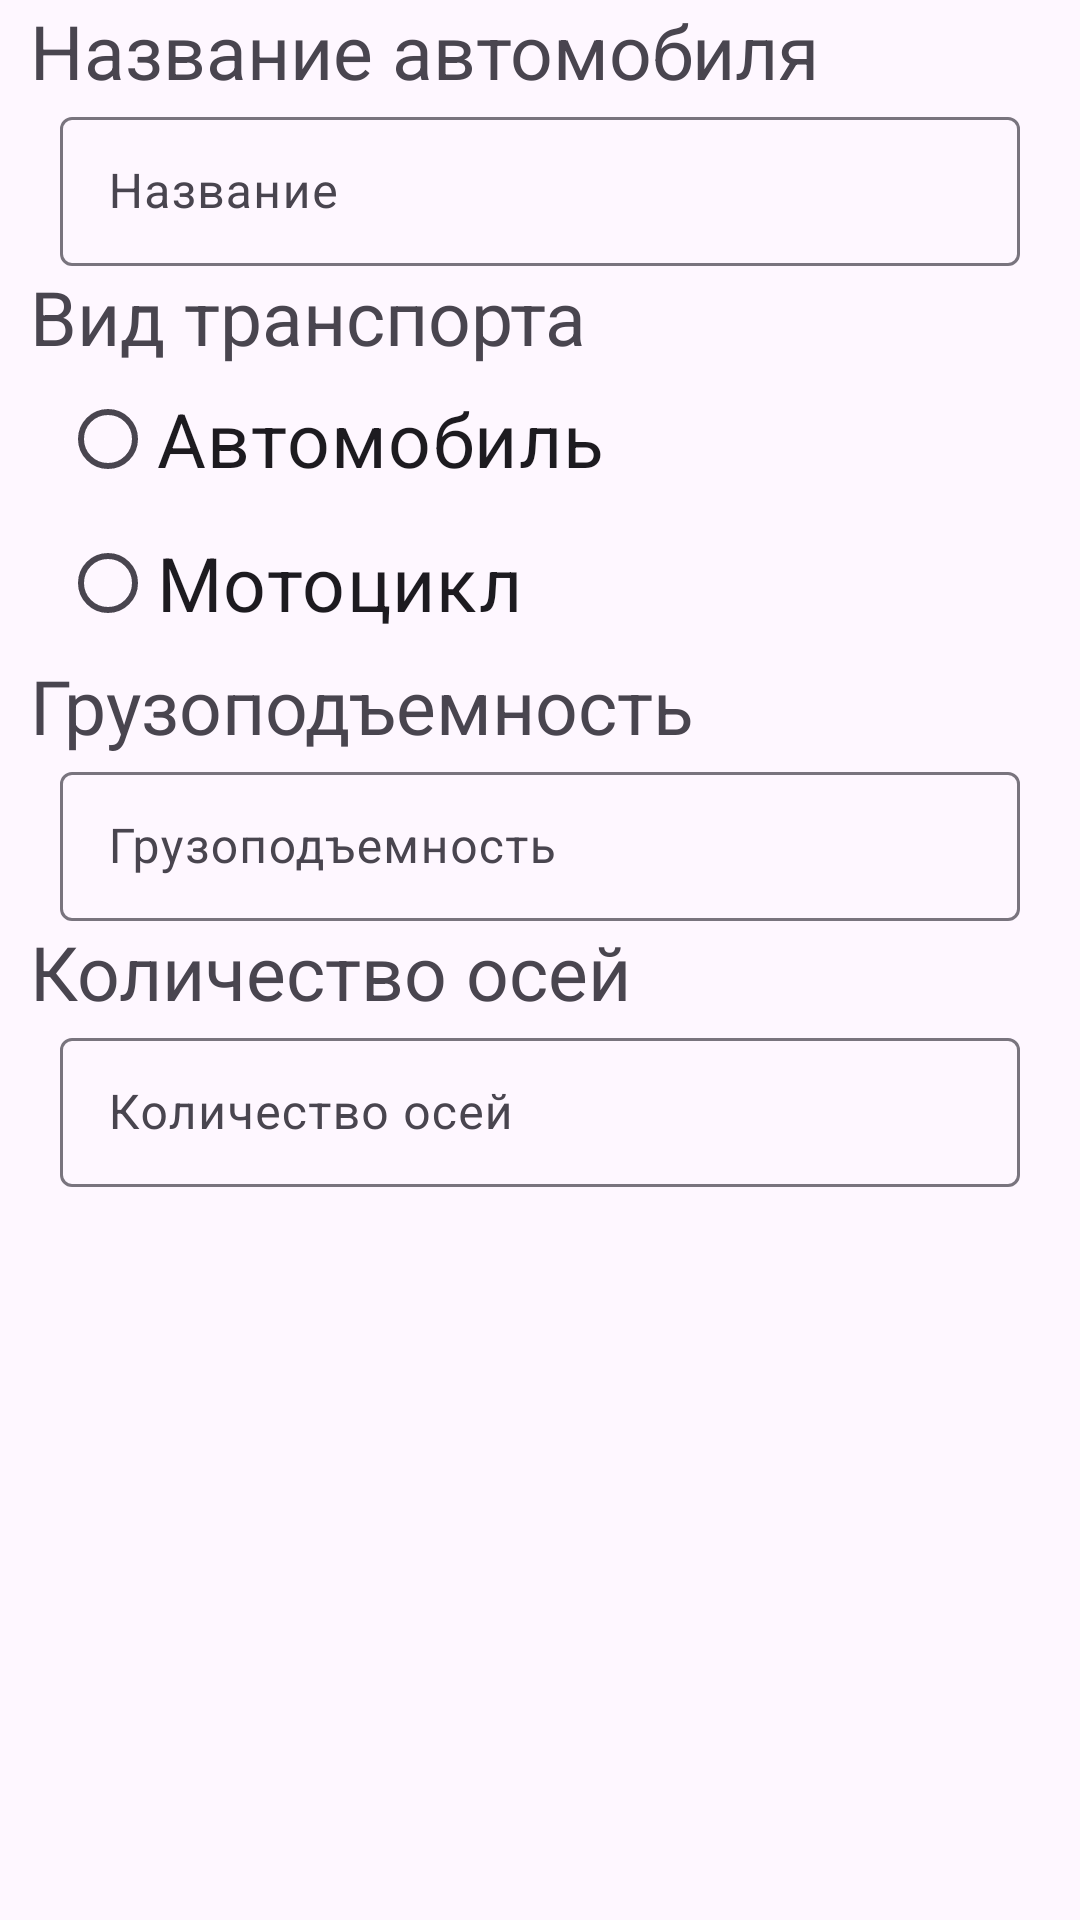

Write the Android layout XML for this screen, with the resource values it uses.
<!-- AndroidManifest.xml: application theme Theme.BrandsOfTransport -->
<!-- res/layout/dialog_layout.xml -->
<?xml version="1.0" encoding="utf-8"?>
<androidx.constraintlayout.widget.ConstraintLayout xmlns:android="http://schemas.android.com/apk/res/android"
    android:layout_width="match_parent"
    android:layout_height="match_parent"
    xmlns:app="http://schemas.android.com/apk/res-auto">

    <TextView
        android:id="@+id/textView0"
        android:layout_width="match_parent"
        android:layout_height="wrap_content"
        app:layout_constraintTop_toTopOf="parent"
        android:layout_marginLeft="10dp"
        android:textSize="25sp"
        android:text="Название автомобиля" />

    <com.google.android.material.textfield.TextInputLayout
        android:id="@+id/input1"
        android:layout_width="match_parent"
        android:layout_height="55dp"
        android:layout_marginLeft="20dp"
        android:layout_marginRight="20dp"
        app:layout_constraintTop_toBottomOf="@id/textView0"
        >

        <com.google.android.material.textfield.TextInputEditText
            android:layout_width="match_parent"
            android:layout_height="wrap_content"
            android:hint="Название" />
    </com.google.android.material.textfield.TextInputLayout>

    <TextView
        android:id="@+id/textView1"
        android:layout_width="match_parent"
        android:layout_height="wrap_content"
        app:layout_constraintTop_toBottomOf="@id/input1"
        android:layout_marginLeft="10dp"
        android:textSize="25sp"
        android:text="Вид транспорта" />

    <RadioGroup
        android:id="@+id/radioGroup"
        android:layout_width="match_parent"
        android:layout_height="wrap_content"
        android:layout_marginLeft="20dp"
        app:layout_constraintTop_toBottomOf="@+id/textView1"
        >

        <RadioButton
            android:id="@+id/radioButton11"
            android:layout_width="wrap_content"
            android:layout_height="wrap_content"
            android:textSize="25sp"
            android:text="Автомобиль" />

        <RadioButton
            android:id="@+id/radioButton22"
            android:layout_width="wrap_content"
            android:layout_height="wrap_content"
            android:textSize="25sp"
            android:text="Мотоцикл" />

    </RadioGroup>



    <TextView
        android:id="@+id/textView2"
        android:layout_width="match_parent"
        android:layout_height="wrap_content"
        app:layout_constraintTop_toBottomOf="@id/radioGroup"
        android:textSize="25sp"
        android:layout_marginLeft="10dp"
        android:text="Грузоподъемность" />

    <com.google.android.material.textfield.TextInputLayout
        android:id="@+id/input2"
        android:layout_width="match_parent"
        android:layout_height="55dp"
        android:layout_marginLeft="20dp"
        android:layout_marginRight="20dp"
        app:layout_constraintTop_toBottomOf="@id/textView2"
        >

        <com.google.android.material.textfield.TextInputEditText
            android:layout_width="match_parent"
            android:layout_height="wrap_content"
            android:hint="Грузоподъемность" />
    </com.google.android.material.textfield.TextInputLayout>


    <TextView
        android:id="@+id/textView3"
        android:layout_width="match_parent"
        android:layout_height="wrap_content"
        app:layout_constraintTop_toBottomOf="@id/input2"
        android:textSize="25sp"
        android:layout_marginLeft="10dp"
        android:text="Количество осей" />

    <com.google.android.material.textfield.TextInputLayout
        android:id="@+id/input3"
        android:layout_width="match_parent"
        android:layout_height="55dp"
        android:layout_marginLeft="20dp"
        android:layout_marginRight="20dp"
        app:layout_constraintTop_toBottomOf="@id/textView3"
        >

        <com.google.android.material.textfield.TextInputEditText
            android:layout_width="match_parent"
            android:layout_height="wrap_content"
            android:hint="Количество осей" />
    </com.google.android.material.textfield.TextInputLayout>

</androidx.constraintlayout.widget.ConstraintLayout>
<!-- resources referenced by this layout -->
<resources>
  <style name="Theme.BrandsOfTransport" parent="Base.Theme.BrandsOfTransport" />
  <style name="Base.Theme.BrandsOfTransport" parent="Theme.Material3.DayNight.NoActionBar">
          
          
      </style>
</resources>
